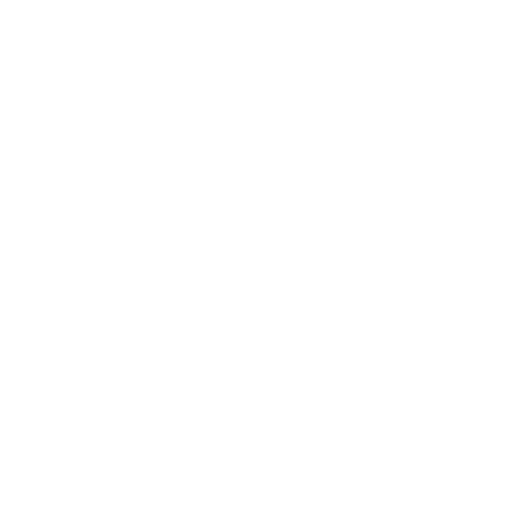
t = 0.00 s
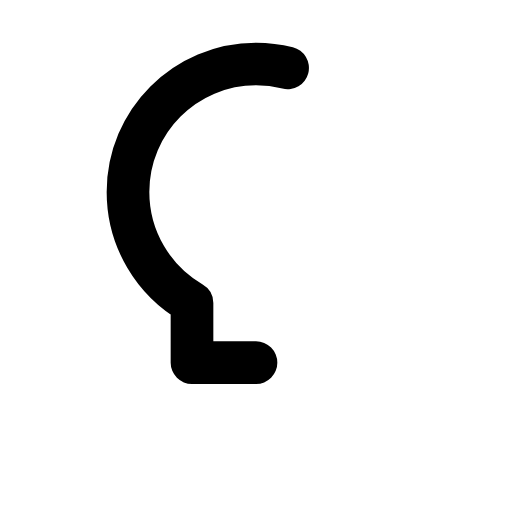
t = 0.20 s
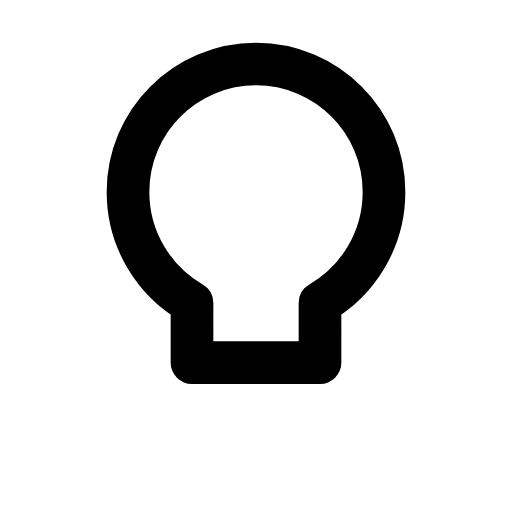
t = 0.40 s
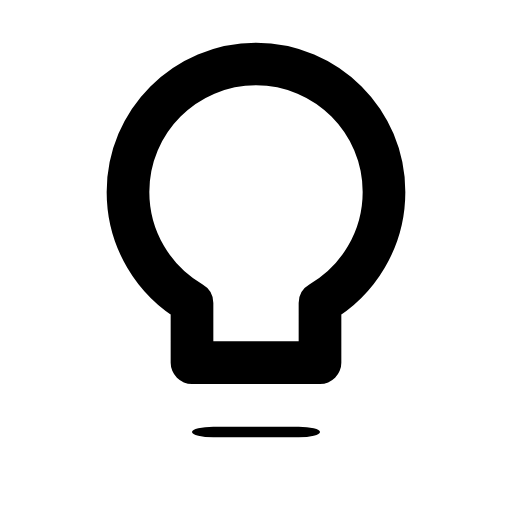
t = 0.55 s
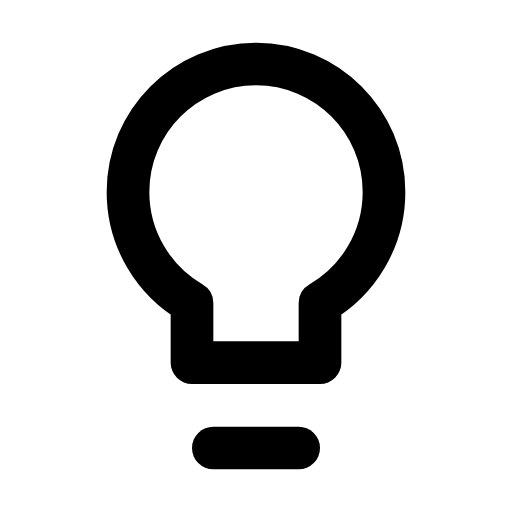
t = 0.70 s
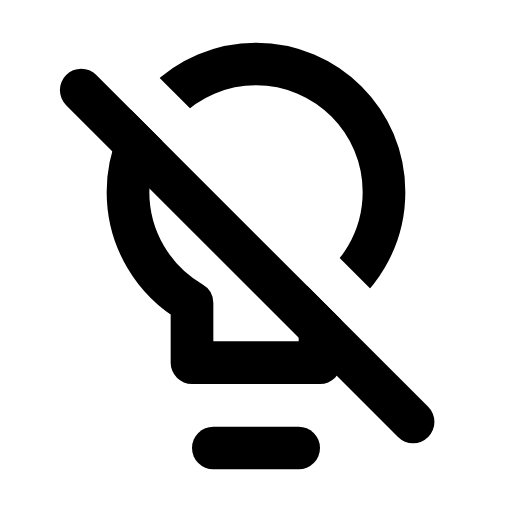
t = 0.90 s

The animated SVG that drew these frames (rendered in a browser with its animation timeline set to each time). Animation: 3 SMIL elements (animate=3); one cycle of 0.90 s.

<svg xmlns="http://www.w3.org/2000/svg" width="24" height="24" viewBox="0 0 24 24">
	<mask id="lightbulb-mask">
		<path d="M12 17H9V14.1973C7.2066 13.1599 6 11.2208 6 9C6 5.68629 8.68629 3 12 3C15.3137 3 18 5.68629 18 9C18 11.2208 16.7934 13.1599 15 14.1973V17z" fill="none" stroke="white" stroke-linecap="round" stroke-linejoin="round" stroke-width="2" stroke-dasharray="46" stroke-dashoffset="46">
			<animate attributeName="stroke-dashoffset" values="46;0" dur="0.4s" fill="freeze" />
		</path>
		<rect x="9" y="20" width="6" height="0" rx="1" fill="white">
			<animate attributeName="height" values="0;2" begin="0.5s" dur="0.2s" fill="freeze" />
		</rect>
		<g transform="rotate(45 13 12)" fill="none" stroke-width="2" stroke-linecap="round" stroke-dasharray="26" stroke-dashoffset="26">
			<path d="M0 11h24" stroke="black" />
			<path d="M1 13h22" stroke="white" />
			<animate attributeName="stroke-dashoffset" values="26;0" begin="0.7s" dur="0.2s" fill="freeze" />
		</g>
	</mask>
	<rect mask="url(#lightbulb-mask)" width="24" height="24" fill="currentColor" />
</svg>
